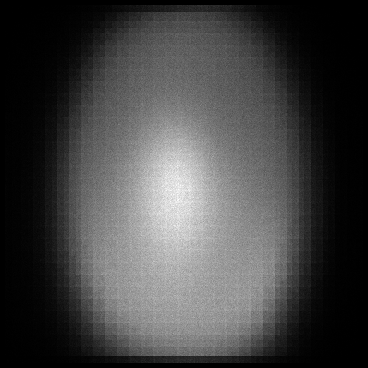

The table this chart was drawn from, first rows:
x, y, count
5, 31, 1
5, 34, 2
5, 36, 1
5, 54, 1
5, 63, 1
5, 69, 1
5, 71, 1
5, 75, 1
5, 80, 2
5, 81, 2
5, 83, 2
5, 84, 1
5, 85, 2
5, 86, 1
5, 88, 2
5, 90, 2
5, 91, 1
5, 92, 1
5, 93, 1
5, 94, 4
5, 95, 2
5, 97, 1
5, 98, 2
5, 99, 1
5, 100, 3
5, 102, 1
5, 103, 1
5, 104, 1
5, 105, 1
5, 107, 2
5, 108, 1
5, 110, 1
5, 112, 2
5, 113, 4
5, 114, 1
5, 115, 3
5, 116, 5
5, 117, 7
5, 118, 4
5, 119, 2
5, 120, 3
5, 121, 2
5, 122, 5
5, 123, 2
5, 124, 5
5, 125, 1
5, 126, 2
5, 127, 2
5, 128, 3
5, 129, 2
5, 131, 3
5, 133, 3
5, 135, 4
5, 136, 3
5, 137, 6
5, 138, 5
5, 139, 2
5, 140, 3
5, 141, 2
5, 142, 5
... 118,861 more rows
